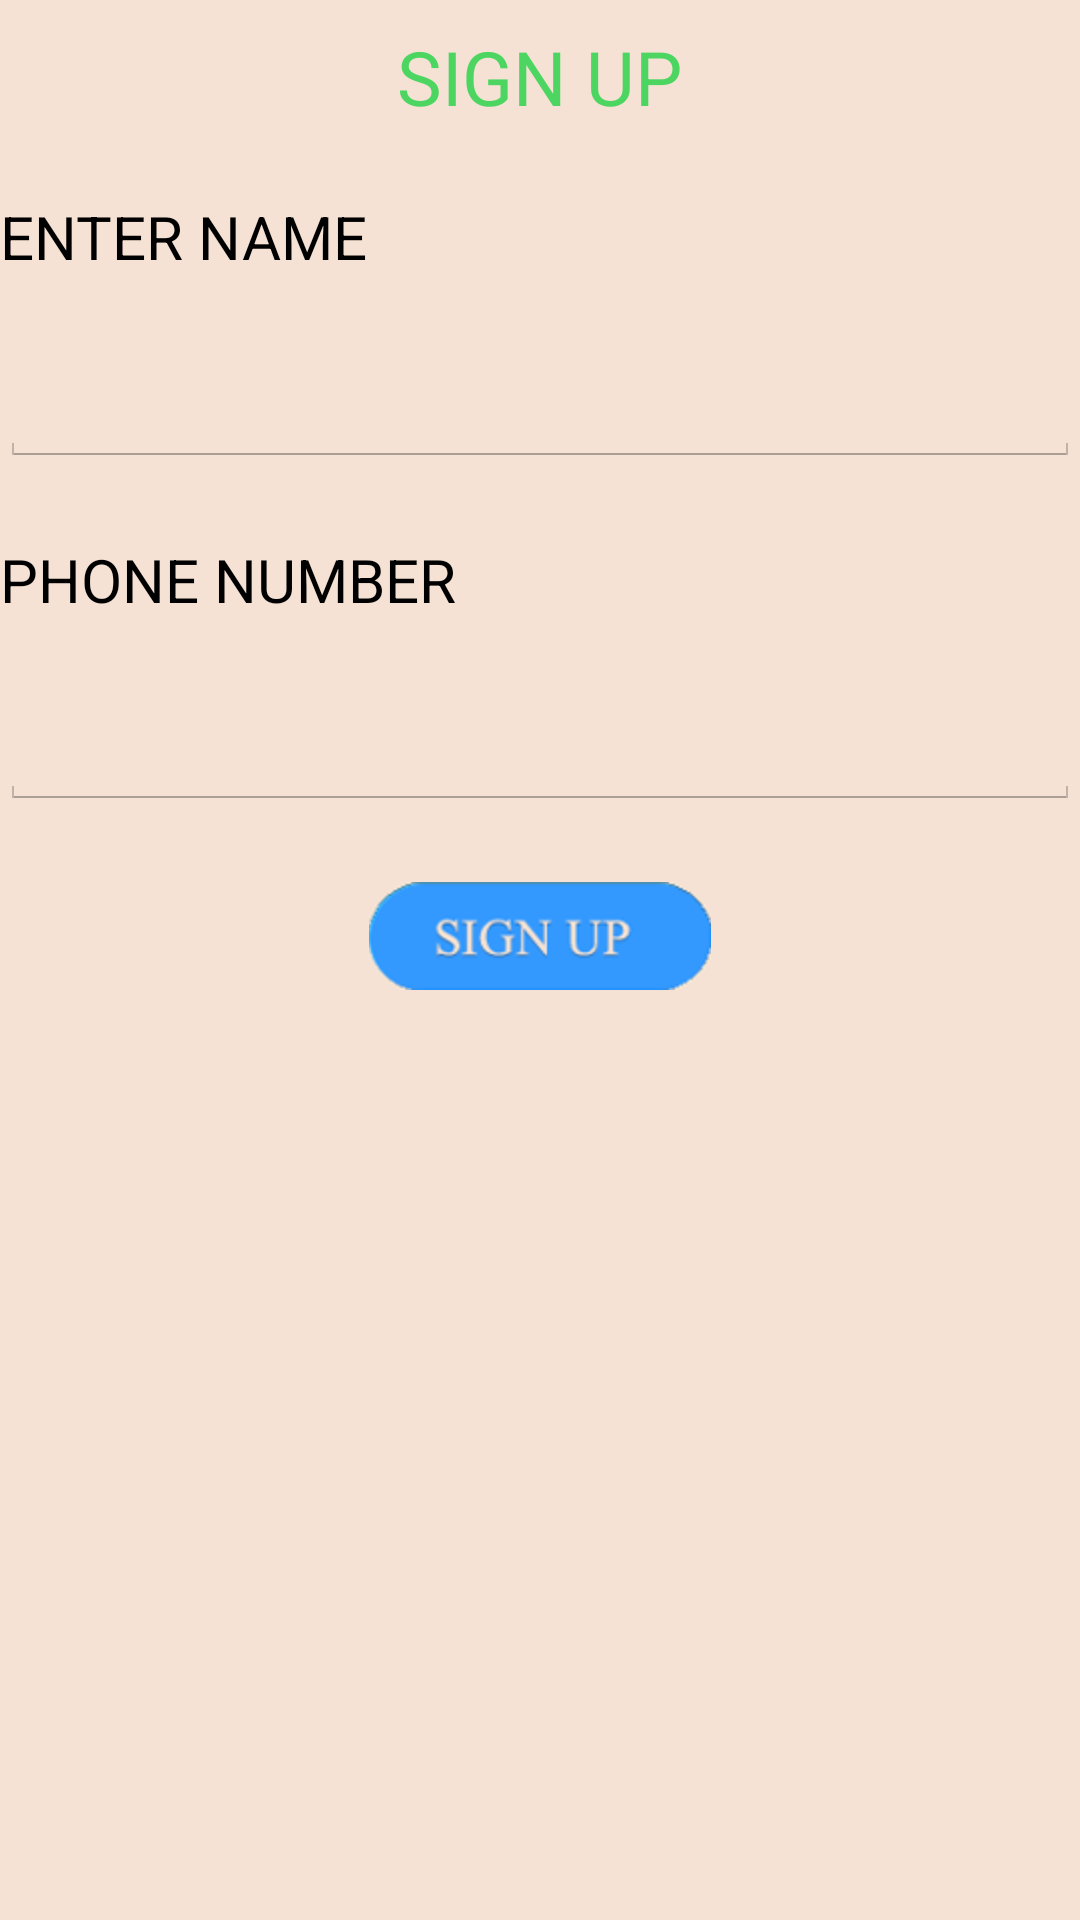

Here is an Android app screen rendered from its layout file. Give the layout XML and the strings, colors and styles it references.
<!-- AndroidManifest.xml: application theme MyTheme -->
<!-- res/layout/cussign.xml -->
<?xml version="1.0" encoding="utf-8"?>
<LinearLayout xmlns:android="http://schemas.android.com/apk/res/android"
    android:layout_width="match_parent"
    android:layout_height="match_parent"
    android:orientation="vertical" 
    android:background="#f5e2d4"
    >
     
    
    <TextView
                    android:id="@+id/textView5"
                    android:layout_width="wrap_content"
                    android:layout_height="wrap_content"
                    android:includeFontPadding="false"
                    android:layout_gravity="center"  
                    android:layout_marginTop="12sp"
                    android:layout_marginBottom="12sp"
                    android:textSize="25sp"
                    android:textColor="#4cd661"
                    android:text="SIGN UP" />
     <TextView
        android:id="@+id/textView1"
        android:layout_width="wrap_content"
        android:layout_height="wrap_content"
        android:layout_marginTop="12sp"
        android:layout_marginBottom="12sp"
        android:textSize="20sp"
        android:text="ENTER NAME"
          android:textColor="#000000" />
        <EditText
        android:id="@+id/editText1"
        android:layout_width="match_parent"
        android:layout_height="wrap_content"
        android:layout_marginTop="12sp"
        android:layout_marginBottom="12sp"
        android:ems="10"
        android:maxLength="10"
        
       />
    

  
    
    
    <TextView
        android:id="@+id/textView3"
        android:layout_width="wrap_content"
        android:layout_height="wrap_content"
        android:layout_marginTop="12sp"
        android:layout_marginBottom="12sp"
        android:textSize="20sp"
        android:text="PHONE NUMBER"
          android:textColor="#000000"
        />

    <EditText
        android:id="@+id/editText2"
        android:layout_width="match_parent"
        android:layout_height="wrap_content"
        android:layout_marginTop="12sp"
        android:layout_marginBottom="12sp"
        android:ems="10"
         android:inputType="phone"
         android:maxLength="10"
       />

       <ImageButton
            android:id="@+id/imageButton2"
                android:layout_width="wrap_content"
                android:layout_height="wrap_content"
                android:layout_gravity="center"  
                android:includeFontPadding="false"
                android:layout_marginTop="12dp"
                android:gravity="center"             
                android:background="@drawable/signup_03"
            />

       

        <TableLayout
        android:id="@+id/tablelayout1"
        android:layout_width="match_parent"
        android:layout_height="wrap_content" >
        
        
    </TableLayout>
   



   
    
    

</LinearLayout>
<!-- resources referenced by this layout -->
<resources>
  <!-- drawable signup_03: png bitmap (drawable-hdpi, 6150 bytes) -->
  <style name="MyTheme" parent="android:style/Theme.Holo.Light">
       <item name="android:actionOverflowButtonStyle">@style/MyActionButtonOverflow</item>
  </style>
  <style name="MyActionButtonOverflow" parent="android:style/Widget.Holo.ActionButton.Overflow">
      <item name="android:src">@drawable/mi</item>
  </style>
  <!-- drawable mi: png bitmap (drawable-hdpi, 6355 bytes) -->
</resources>
